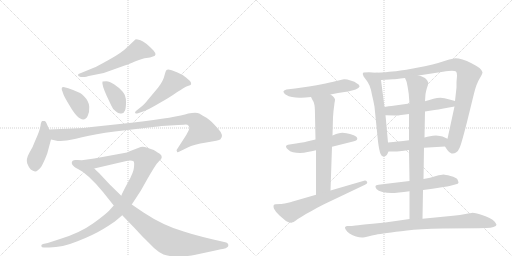
t = 0.00 s
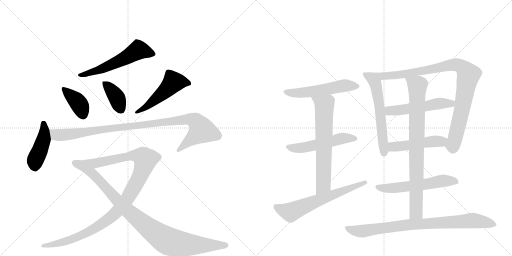
t = 3.00 s
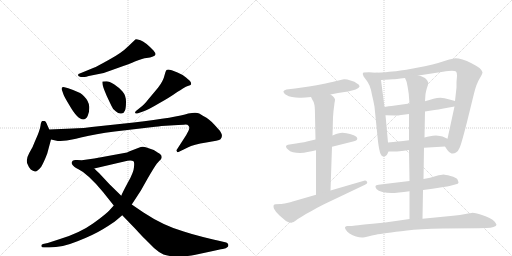
t = 6.00 s
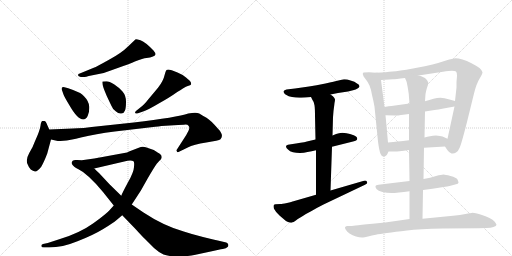
t = 9.00 s
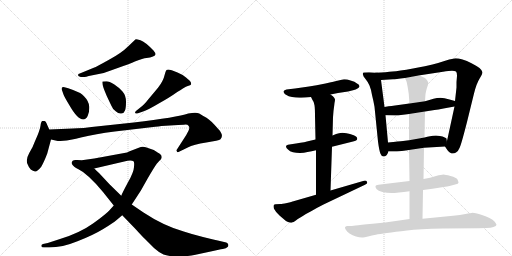
t = 12.00 s
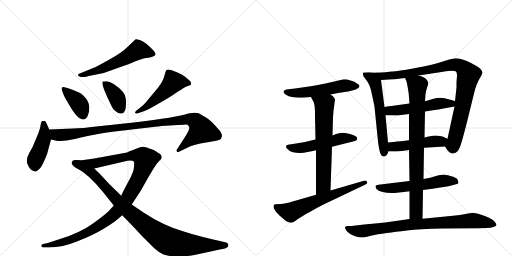
t = 14.99 s

The animated SVG that drew these frames (rendered in a browser with its animation timeline set to each time). Animation: 19 CSS @keyframes rules; one cycle of 14.99 s.

<svg version="1.1" viewBox="0 0 2048 1024" xmlns="http://www.w3.org/2000/svg">
  <g stroke="lightgray" stroke-dasharray="1,1" stroke-width="1" transform="scale(4, 4)">
    <line x1="0" y1="0" x2="256" y2="256"></line>
    <line x1="256" y1="0" x2="0" y2="256"></line>
    <line x1="128" y1="0" x2="128" y2="256"></line>
    <line x1="0" y1="128" x2="256" y2="128"></line>
    <line x1="256" y1="0" x2="512" y2="256"></line>
    <line x1="512" y1="0" x2="256" y2="256"></line>
    <line x1="384" y1="0" x2="384" y2="256"></line>
    <line x1="256" y1="128" x2="512" y2="128"></line>
  </g>
<g transform="scale(1, -1) translate(0, -850)">
   <style type="text/css">
    @keyframes keyframes0 {
      from {
       stroke: black;
       stroke-dashoffset: 571;
       stroke-width: 128;
       }
       65% {
       animation-timing-function: step-end;
       stroke: black;
       stroke-dashoffset: 0;
       stroke-width: 128;
       }
       to {
       stroke: black;
       stroke-width: 1024;
       }
       }
       #make-me-a-hanzi-animation-0 {
         animation: keyframes0 0.714681s both;
         animation-delay: 0.000000s;
         animation-timing-function: linear;
       }
    @keyframes keyframes1 {
      from {
       stroke: black;
       stroke-dashoffset: 391;
       stroke-width: 128;
       }
       56% {
       animation-timing-function: step-end;
       stroke: black;
       stroke-dashoffset: 0;
       stroke-width: 128;
       }
       to {
       stroke: black;
       stroke-width: 1024;
       }
       }
       #make-me-a-hanzi-animation-1 {
         animation: keyframes1 0.568197s both;
         animation-delay: 0.714681s;
         animation-timing-function: linear;
       }
    @keyframes keyframes2 {
      from {
       stroke: black;
       stroke-dashoffset: 386;
       stroke-width: 128;
       }
       56% {
       animation-timing-function: step-end;
       stroke: black;
       stroke-dashoffset: 0;
       stroke-width: 128;
       }
       to {
       stroke: black;
       stroke-width: 1024;
       }
       }
       #make-me-a-hanzi-animation-2 {
         animation: keyframes2 0.564128s both;
         animation-delay: 1.282878s;
         animation-timing-function: linear;
       }
    @keyframes keyframes3 {
      from {
       stroke: black;
       stroke-dashoffset: 507;
       stroke-width: 128;
       }
       62% {
       animation-timing-function: step-end;
       stroke: black;
       stroke-dashoffset: 0;
       stroke-width: 128;
       }
       to {
       stroke: black;
       stroke-width: 1024;
       }
       }
       #make-me-a-hanzi-animation-3 {
         animation: keyframes3 0.662598s both;
         animation-delay: 1.847005s;
         animation-timing-function: linear;
       }
    @keyframes keyframes4 {
      from {
       stroke: black;
       stroke-dashoffset: 443;
       stroke-width: 128;
       }
       59% {
       animation-timing-function: step-end;
       stroke: black;
       stroke-dashoffset: 0;
       stroke-width: 128;
       }
       to {
       stroke: black;
       stroke-width: 1024;
       }
       }
       #make-me-a-hanzi-animation-4 {
         animation: keyframes4 0.610514s both;
         animation-delay: 2.509603s;
         animation-timing-function: linear;
       }
    @keyframes keyframes5 {
      from {
       stroke: black;
       stroke-dashoffset: 1013;
       stroke-width: 128;
       }
       77% {
       animation-timing-function: step-end;
       stroke: black;
       stroke-dashoffset: 0;
       stroke-width: 128;
       }
       to {
       stroke: black;
       stroke-width: 1024;
       }
       }
       #make-me-a-hanzi-animation-5 {
         animation: keyframes5 1.074382s both;
         animation-delay: 3.120117s;
         animation-timing-function: linear;
       }
    @keyframes keyframes6 {
      from {
       stroke: black;
       stroke-dashoffset: 1116;
       stroke-width: 128;
       }
       78% {
       animation-timing-function: step-end;
       stroke: black;
       stroke-dashoffset: 0;
       stroke-width: 128;
       }
       to {
       stroke: black;
       stroke-width: 1024;
       }
       }
       #make-me-a-hanzi-animation-6 {
         animation: keyframes6 1.158203s both;
         animation-delay: 4.194499s;
         animation-timing-function: linear;
       }
    @keyframes keyframes7 {
      from {
       stroke: black;
       stroke-dashoffset: 944;
       stroke-width: 128;
       }
       75% {
       animation-timing-function: step-end;
       stroke: black;
       stroke-dashoffset: 0;
       stroke-width: 128;
       }
       to {
       stroke: black;
       stroke-width: 1024;
       }
       }
       #make-me-a-hanzi-animation-7 {
         animation: keyframes7 1.018229s both;
         animation-delay: 5.352702s;
         animation-timing-function: linear;
       }
    @keyframes keyframes8 {
      from {
       stroke: black;
       stroke-dashoffset: 546;
       stroke-width: 128;
       }
       64% {
       animation-timing-function: step-end;
       stroke: black;
       stroke-dashoffset: 0;
       stroke-width: 128;
       }
       to {
       stroke: black;
       stroke-width: 1024;
       }
       }
       #make-me-a-hanzi-animation-8 {
         animation: keyframes8 0.694336s both;
         animation-delay: 6.370931s;
         animation-timing-function: linear;
       }
    @keyframes keyframes9 {
      from {
       stroke: black;
       stroke-dashoffset: 530;
       stroke-width: 128;
       }
       63% {
       animation-timing-function: step-end;
       stroke: black;
       stroke-dashoffset: 0;
       stroke-width: 128;
       }
       to {
       stroke: black;
       stroke-width: 1024;
       }
       }
       #make-me-a-hanzi-animation-9 {
         animation: keyframes9 0.681315s both;
         animation-delay: 7.065267s;
         animation-timing-function: linear;
       }
    @keyframes keyframes10 {
      from {
       stroke: black;
       stroke-dashoffset: 667;
       stroke-width: 128;
       }
       68% {
       animation-timing-function: step-end;
       stroke: black;
       stroke-dashoffset: 0;
       stroke-width: 128;
       }
       to {
       stroke: black;
       stroke-width: 1024;
       }
       }
       #make-me-a-hanzi-animation-10 {
         animation: keyframes10 0.792806s both;
         animation-delay: 7.746582s;
         animation-timing-function: linear;
       }
    @keyframes keyframes11 {
      from {
       stroke: black;
       stroke-dashoffset: 643;
       stroke-width: 128;
       }
       68% {
       animation-timing-function: step-end;
       stroke: black;
       stroke-dashoffset: 0;
       stroke-width: 128;
       }
       to {
       stroke: black;
       stroke-width: 1024;
       }
       }
       #make-me-a-hanzi-animation-11 {
         animation: keyframes11 0.773275s both;
         animation-delay: 8.539388s;
         animation-timing-function: linear;
       }
    @keyframes keyframes12 {
      from {
       stroke: black;
       stroke-dashoffset: 598;
       stroke-width: 128;
       }
       66% {
       animation-timing-function: step-end;
       stroke: black;
       stroke-dashoffset: 0;
       stroke-width: 128;
       }
       to {
       stroke: black;
       stroke-width: 1024;
       }
       }
       #make-me-a-hanzi-animation-12 {
         animation: keyframes12 0.736654s both;
         animation-delay: 9.312663s;
         animation-timing-function: linear;
       }
    @keyframes keyframes13 {
      from {
       stroke: black;
       stroke-dashoffset: 950;
       stroke-width: 128;
       }
       76% {
       animation-timing-function: step-end;
       stroke: black;
       stroke-dashoffset: 0;
       stroke-width: 128;
       }
       to {
       stroke: black;
       stroke-width: 1024;
       }
       }
       #make-me-a-hanzi-animation-13 {
         animation: keyframes13 1.023112s both;
         animation-delay: 10.049316s;
         animation-timing-function: linear;
       }
    @keyframes keyframes14 {
      from {
       stroke: black;
       stroke-dashoffset: 530;
       stroke-width: 128;
       }
       63% {
       animation-timing-function: step-end;
       stroke: black;
       stroke-dashoffset: 0;
       stroke-width: 128;
       }
       to {
       stroke: black;
       stroke-width: 1024;
       }
       }
       #make-me-a-hanzi-animation-14 {
         animation: keyframes14 0.681315s both;
         animation-delay: 11.072428s;
         animation-timing-function: linear;
       }
    @keyframes keyframes15 {
      from {
       stroke: black;
       stroke-dashoffset: 487;
       stroke-width: 128;
       }
       61% {
       animation-timing-function: step-end;
       stroke: black;
       stroke-dashoffset: 0;
       stroke-width: 128;
       }
       to {
       stroke: black;
       stroke-width: 1024;
       }
       }
       #make-me-a-hanzi-animation-15 {
         animation: keyframes15 0.646322s both;
         animation-delay: 11.753743s;
         animation-timing-function: linear;
       }
    @keyframes keyframes16 {
      from {
       stroke: black;
       stroke-dashoffset: 576;
       stroke-width: 128;
       }
       65% {
       animation-timing-function: step-end;
       stroke: black;
       stroke-dashoffset: 0;
       stroke-width: 128;
       }
       to {
       stroke: black;
       stroke-width: 1024;
       }
       }
       #make-me-a-hanzi-animation-16 {
         animation: keyframes16 0.718750s both;
         animation-delay: 12.400065s;
         animation-timing-function: linear;
       }
    @keyframes keyframes17 {
      from {
       stroke: black;
       stroke-dashoffset: 837;
       stroke-width: 128;
       }
       73% {
       animation-timing-function: step-end;
       stroke: black;
       stroke-dashoffset: 0;
       stroke-width: 128;
       }
       to {
       stroke: black;
       stroke-width: 1024;
       }
       }
       #make-me-a-hanzi-animation-17 {
         animation: keyframes17 0.931152s both;
         animation-delay: 13.118815s;
         animation-timing-function: linear;
       }
    @keyframes keyframes18 {
      from {
       stroke: black;
       stroke-dashoffset: 852;
       stroke-width: 128;
       }
       73% {
       animation-timing-function: step-end;
       stroke: black;
       stroke-dashoffset: 0;
       stroke-width: 128;
       }
       to {
       stroke: black;
       stroke-width: 1024;
       }
       }
       #make-me-a-hanzi-animation-18 {
         animation: keyframes18 0.943359s both;
         animation-delay: 14.049967s;
         animation-timing-function: linear;
       }
</style>
<path d="M 323 542 L 338 542 Q 344 542 355 546 L 395 554 Q 419 558 443 568 L 496 587 Q 513 593 542 605 Q 572 617 586 618 Q 601 619 612 624 Q 631 628 614 648 Q 580 683 562 689 Q 545 694 543 693 Q 541 692 532 683 L 512 664 Q 486 638 436 611 Q 386 583 375 579 L 319 556 Q 312 556 312 549 Q 313 545 323 542 Z" fill="lightgray"></path> 
<path d="M 273 497 L 258 501 Q 250 503 248 500 Q 246 495 247 492 L 254 472 Q 257 463 277 430 Q 310 372 333 372 Q 344 372 351 387 Q 358 401 357 423 Q 356 445 336 465 Q 327 479 273 497 Z" fill="lightgray"></path> 
<path d="M 426 525 L 410 524 Q 406 513 427 466 L 445 428 Q 452 410 464 404 Q 474 394 485 396 Q 497 398 500 408 Q 504 418 504 443 Q 504 468 490 484 Q 476 500 456 513 Q 437 525 426 525 Z" fill="lightgray"></path> 
<path d="M 552 397 L 575 405 Q 591 410 635 436 Q 680 461 709 482 Q 721 489 733 497 Q 745 504 751 506 Q 758 508 762 510 Q 766 512 764 519 Q 762 526 744 540 Q 726 554 710 560 L 687 569 Q 670 574 666 570 Q 662 566 659 552 Q 653 525 632 499 L 596 456 Q 575 429 560 419 L 545 407 Q 540 403 540 399 Q 541 394 552 397 Z" fill="lightgray"></path> 
<path d="M 197 332 L 189 350 Q 183 366 178 366 Q 173 367 169 366 Q 164 364 162 347 Q 160 329 139 283 Q 132 262 117 238 Q 103 213 109 196 Q 116 178 123 172 Q 132 166 140 164 Q 148 162 165 183 Q 176 202 189 236 L 204 292 L 197 332 Z" fill="lightgray"></path> 
<path d="M 291 336 L 197 332 C 167 331 175 299 204 292 L 231 286 Q 232 285 254 287 Q 276 288 328 301 Q 380 314 459 324 L 621 343 Q 633 344 646 346 L 696 349 Q 733 351 742 352 Q 751 352 754 347 Q 758 342 757 337 Q 757 331 745 310 L 707 251 Q 705 248 708 244 Q 707 240 714 242 L 751 260 Q 774 272 825 280 Q 876 288 882 293 Q 897 309 873 334 Q 843 369 826 379 Q 809 388 797 396 Q 785 403 753 396 Q 709 381 535 360 L 404 346 Q 323 336 291 336 Z" fill="lightgray"></path> 
<path d="M 287 198 Q 287 188 307 177 L 377 176 L 497 204 Q 524 212 534 205 Q 538 202 536 182 Q 535 161 512 121 Q 490 80 485 67 L 455 28 L 438 9 Q 425 -6 372 -44 Q 319 -82 240 -106 L 191 -122 L 172 -126 Q 165 -128 165 -134 Q 166 -140 176 -140 L 197 -140 Q 249 -140 310 -115 Q 372 -91 413 -66 Q 454 -41 463 -33 L 489 -11 L 527 32 L 563 87 L 590 135 Q 616 180 627 195 L 636 205 Q 647 213 647 221 Q 647 229 641 233 Q 636 237 615 250 L 583 261 Q 569 266 555 259 L 516 244 Q 510 240 497 238 L 377 216 L 327 209 L 309 210 Q 287 213 287 198 Z" fill="lightgray"></path> 
<path d="M 307 177 Q 351 156 412 82 L 455 28 L 489 -11 L 542 -66 Q 571 -98 583 -109 L 616 -142 Q 637 -161 654 -168 Q 671 -175 707 -176 Q 743 -177 782 -169 L 852 -154 Q 893 -145 895 -145 Q 916 -140 913 -128 Q 911 -122 905 -120 L 871 -112 Q 856 -109 812 -98 Q 768 -87 735 -76 Q 654 -53 574 0 L 527 32 L 485 67 L 438 113 L 396 158 Q 391 162 377 176 C 355 197 281 192 307 177 Z" fill="lightgray"></path> 
<path d="M 1322 472 L 1352 478 L 1392 484 L 1412 489 Q 1424 492 1430 496 Q 1437 500 1438 504 L 1438 505 Q 1438 511 1428 516 Q 1420 524 1402 528 Q 1388 533 1379 533 L 1376 533 Q 1368 532 1354 528 Q 1339 524 1302 516 Q 1264 508 1236 504 L 1180 496 L 1146 492 Q 1137 490 1134 485 L 1134 483 Q 1134 478 1142 472 Q 1155 464 1168 462 Q 1182 459 1198 459 L 1205 459 Q 1220 459 1244 462 L 1322 472 Z" fill="lightgray"></path> 
<path d="M 1328 263 L 1412 284 Q 1428 288 1429 294 L 1429 296 Q 1429 301 1424 304 Q 1418 310 1400 314 Q 1383 318 1378 318 Q 1373 319 1369 319 Q 1362 319 1356 317 Q 1346 315 1330 308 L 1262 292 L 1236 286 Q 1223 282 1184 276 L 1158 272 Q 1144 270 1144 264 Q 1144 258 1152 252 Q 1159 244 1172 241 Q 1184 238 1200 238 Q 1216 238 1230 242 Q 1246 244 1264 249 L 1328 263 Z" fill="lightgray"></path> 
<path d="M 1322 88 L 1328 263 L 1330 308 L 1332 381 L 1334 406 Q 1338 437 1338 438 Q 1340 448 1340 451 L 1340 452 Q 1340 455 1336 460 Q 1334 464 1322 472 C 1298 490 1230 489 1244 462 L 1250 450 Q 1256 443 1258 429 Q 1260 415 1260 386 L 1262 292 L 1264 249 L 1264 71 C 1264 41 1321 58 1322 88 Z" fill="lightgray"></path> 
<path d="M 1264 71 L 1174 45 Q 1168 43 1148 38 Q 1128 34 1122 34 L 1102 33 Q 1098 32 1096 31 Q 1094 29 1094 25 Q 1094 21 1096 15 Q 1102 3 1118 -12 L 1132 -24 Q 1142 -34 1152 -38 Q 1159 -41 1164 -41 Q 1166 -41 1168 -40 Q 1174 -39 1182 -33 Q 1190 -26 1208 -16 Q 1226 -4 1248 7 Q 1268 19 1294 32 L 1460 111 Q 1469 115 1469 120 Q 1469 121 1468 123 Q 1465 128 1460 128 Q 1458 128 1456 127 L 1322 88 L 1264 71 Z" fill="lightgray"></path> 
<path d="M 1504 559 L 1476 561 L 1454 560 Q 1451 557 1451 554 Q 1451 553 1452 551 Q 1452 545 1462 534 Q 1472 522 1478 508 Q 1484 494 1488 470 Q 1494 446 1498 423 L 1512 284 Q 1517 246 1522 235 Q 1526 224 1534 224 Q 1541 224 1546 229 Q 1550 234 1554 244 L 1552 280 L 1542 389 L 1538 422 L 1524 530 C 1520 558 1520 558 1504 559 Z" fill="lightgray"></path> 
<path d="M 1780 264 L 1790 249 Q 1798 238 1806 236 L 1811 236 Q 1818 236 1824 240 Q 1834 247 1838 258 Q 1844 268 1868 362 L 1896 476 Q 1906 516 1918 535 Q 1930 554 1930 561 Q 1929 568 1918 578 Q 1907 586 1886 597 Q 1867 607 1850 612 Q 1833 617 1822 617 Q 1812 616 1784 608 Q 1754 598 1730 592 Q 1708 586 1652 576 Q 1594 566 1570 564 Q 1547 561 1504 559 C 1474 557 1494 528 1524 530 L 1572 533 Q 1580 533 1620 538 L 1674 548 L 1772 563 Q 1797 567 1808 567 Q 1819 566 1824 564 Q 1828 560 1828 547 Q 1828 546 1826 522 L 1826 500 L 1820 446 L 1818 424 L 1790 295 C 1784 266 1778 268 1780 264 Z" fill="lightgray"></path> 
<path d="M 1638 436 L 1580 428 Q 1574 428 1538 422 C 1508 417 1512 390 1542 389 L 1580 388 L 1584 388 Q 1591 388 1604 390 Q 1621 392 1636 394 L 1700 404 L 1738 410 Q 1752 412 1774 416 L 1818 424 C 1848 429 1849 438 1820 446 L 1798 452 Q 1776 458 1762 459 Q 1748 459 1734 455 Q 1718 450 1700 445 L 1638 436 Z" fill="lightgray"></path> 
<path d="M 1696 259 L 1780 264 C 1810 266 1817 283 1790 295 L 1770 304 Q 1762 307 1744 308 Q 1731 308 1720 305 Q 1710 303 1698 300 L 1636 289 L 1612 286 Q 1598 285 1552 280 C 1522 277 1524 244 1554 244 L 1580 244 Q 1586 244 1598 245 Q 1614 247 1636 250 L 1696 259 Z" fill="lightgray"></path> 
<path d="M 1692 90 L 1730 95 L 1774 102 Q 1791 104 1798 106 L 1824 113 Q 1833 115 1834 119 Q 1834 122 1830 132 Q 1826 140 1802 146 Q 1780 152 1774 152 Q 1767 152 1744 146 Q 1722 139 1694 134 L 1638 126 L 1596 121 L 1538 114 L 1514 111 Q 1503 110 1502 106 L 1502 104 Q 1502 100 1506 94 Q 1512 86 1530 82 Q 1547 78 1566 78 Q 1576 78 1596 80 Q 1614 82 1638 85 L 1692 90 Z" fill="lightgray"></path> 
<path d="M 1638 85 L 1638 -26 C 1638 -56 1689 -55 1690 -25 L 1692 90 L 1694 134 L 1696 259 L 1698 300 L 1700 404 L 1700 445 L 1702 474 Q 1704 486 1708 499 Q 1713 512 1713 518 Q 1713 521 1712 522 Q 1710 528 1704 534 Q 1698 542 1674 548 C 1645 557 1609 566 1620 538 L 1626 524 Q 1628 518 1632 494 Q 1636 471 1636 460 L 1638 436 L 1636 394 L 1636 289 L 1636 250 L 1638 126 L 1638 85 Z" fill="lightgray"></path> 
<path d="M 1638 -26 L 1590 -33 Q 1541 -40 1490 -45 Q 1440 -50 1422 -52 Q 1404 -54 1398 -54 L 1388 -54 Q 1382 -55 1380 -59 L 1380 -60 Q 1380 -64 1384 -70 Q 1388 -77 1398 -84 Q 1410 -92 1424 -96 Q 1437 -100 1448 -100 L 1452 -100 Q 1456 -100 1472 -96 Q 1488 -92 1503 -89 Q 1518 -86 1548 -82 Q 1580 -77 1628 -72 Q 1676 -66 1772 -64 L 1914 -63 L 1946 -62 Q 1964 -62 1974 -58 Q 1986 -54 1986 -49 Q 1984 -44 1978 -36 Q 1972 -29 1958 -22 Q 1944 -14 1922 -8 Q 1900 -1 1890 -1 Q 1884 -2 1862 -6 Q 1842 -10 1812 -13 L 1690 -25 L 1638 -26 Z" fill="lightgray"></path> 
      <clipPath id="make-me-a-hanzi-clip-0">
      <path d="M 323 542 L 338 542 Q 344 542 355 546 L 395 554 Q 419 558 443 568 L 496 587 Q 513 593 542 605 Q 572 617 586 618 Q 601 619 612 624 Q 631 628 614 648 Q 580 683 562 689 Q 545 694 543 693 Q 541 692 532 683 L 512 664 Q 486 638 436 611 Q 386 583 375 579 L 319 556 Q 312 556 312 549 Q 313 545 323 542 Z" fill="lightgray"></path>
      </clipPath>
      <path clip-path="url(#make-me-a-hanzi-clip-0)" d="M 610 636 L 553 650 L 430 584 L 319 549 " fill="none" id="make-me-a-hanzi-animation-0" stroke-dasharray="443 886" stroke-linecap="round"></path>

      <clipPath id="make-me-a-hanzi-clip-1">
      <path d="M 273 497 L 258 501 Q 250 503 248 500 Q 246 495 247 492 L 254 472 Q 257 463 277 430 Q 310 372 333 372 Q 344 372 351 387 Q 358 401 357 423 Q 356 445 336 465 Q 327 479 273 497 Z" fill="lightgray"></path>
      </clipPath>
      <path clip-path="url(#make-me-a-hanzi-clip-1)" d="M 254 495 L 315 436 L 332 389 " fill="none" id="make-me-a-hanzi-animation-1" stroke-dasharray="263 526" stroke-linecap="round"></path>

      <clipPath id="make-me-a-hanzi-clip-2">
      <path d="M 426 525 L 410 524 Q 406 513 427 466 L 445 428 Q 452 410 464 404 Q 474 394 485 396 Q 497 398 500 408 Q 504 418 504 443 Q 504 468 490 484 Q 476 500 456 513 Q 437 525 426 525 Z" fill="lightgray"></path>
      </clipPath>
      <path clip-path="url(#make-me-a-hanzi-clip-2)" d="M 414 520 L 467 460 L 484 413 " fill="none" id="make-me-a-hanzi-animation-2" stroke-dasharray="258 516" stroke-linecap="round"></path>

      <clipPath id="make-me-a-hanzi-clip-3">
      <path d="M 552 397 L 575 405 Q 591 410 635 436 Q 680 461 709 482 Q 721 489 733 497 Q 745 504 751 506 Q 758 508 762 510 Q 766 512 764 519 Q 762 526 744 540 Q 726 554 710 560 L 687 569 Q 670 574 666 570 Q 662 566 659 552 Q 653 525 632 499 L 596 456 Q 575 429 560 419 L 545 407 Q 540 403 540 399 Q 541 394 552 397 Z" fill="lightgray"></path>
      </clipPath>
      <path clip-path="url(#make-me-a-hanzi-clip-3)" d="M 753 517 L 693 521 L 655 480 L 592 428 L 546 401 " fill="none" id="make-me-a-hanzi-animation-3" stroke-dasharray="379 758" stroke-linecap="round"></path>

      <clipPath id="make-me-a-hanzi-clip-4">
      <path d="M 197 332 L 189 350 Q 183 366 178 366 Q 173 367 169 366 Q 164 364 162 347 Q 160 329 139 283 Q 132 262 117 238 Q 103 213 109 196 Q 116 178 123 172 Q 132 166 140 164 Q 148 162 165 183 Q 176 202 189 236 L 204 292 L 197 332 Z" fill="lightgray"></path>
      </clipPath>
      <path clip-path="url(#make-me-a-hanzi-clip-4)" d="M 174 358 L 175 292 L 140 207 L 141 178 " fill="none" id="make-me-a-hanzi-animation-4" stroke-dasharray="315 630" stroke-linecap="round"></path>

      <clipPath id="make-me-a-hanzi-clip-5">
      <path d="M 291 336 L 197 332 C 167 331 175 299 204 292 L 231 286 Q 232 285 254 287 Q 276 288 328 301 Q 380 314 459 324 L 621 343 Q 633 344 646 346 L 696 349 Q 733 351 742 352 Q 751 352 754 347 Q 758 342 757 337 Q 757 331 745 310 L 707 251 Q 705 248 708 244 Q 707 240 714 242 L 751 260 Q 774 272 825 280 Q 876 288 882 293 Q 897 309 873 334 Q 843 369 826 379 Q 809 388 797 396 Q 785 403 753 396 Q 709 381 535 360 L 404 346 Q 323 336 291 336 Z" fill="lightgray"></path>
      </clipPath>
      <path clip-path="url(#make-me-a-hanzi-clip-5)" d="M 205 327 L 224 311 L 244 309 L 737 372 L 767 372 L 783 365 L 807 327 L 713 248 " fill="none" id="make-me-a-hanzi-animation-5" stroke-dasharray="885 1770" stroke-linecap="round"></path>

      <clipPath id="make-me-a-hanzi-clip-6">
      <path d="M 287 198 Q 287 188 307 177 L 377 176 L 497 204 Q 524 212 534 205 Q 538 202 536 182 Q 535 161 512 121 Q 490 80 485 67 L 455 28 L 438 9 Q 425 -6 372 -44 Q 319 -82 240 -106 L 191 -122 L 172 -126 Q 165 -128 165 -134 Q 166 -140 176 -140 L 197 -140 Q 249 -140 310 -115 Q 372 -91 413 -66 Q 454 -41 463 -33 L 489 -11 L 527 32 L 563 87 L 590 135 Q 616 180 627 195 L 636 205 Q 647 213 647 221 Q 647 229 641 233 Q 636 237 615 250 L 583 261 Q 569 266 555 259 L 516 244 Q 510 240 497 238 L 377 216 L 327 209 L 309 210 Q 287 213 287 198 Z" fill="lightgray"></path>
      </clipPath>
      <path clip-path="url(#make-me-a-hanzi-clip-6)" d="M 300 198 L 328 192 L 380 196 L 529 228 L 560 226 L 572 221 L 581 208 L 559 144 L 508 52 L 438 -23 L 376 -65 L 312 -97 L 242 -122 L 172 -133 " fill="none" id="make-me-a-hanzi-animation-6" stroke-dasharray="988 1976" stroke-linecap="round"></path>

      <clipPath id="make-me-a-hanzi-clip-7">
      <path d="M 307 177 Q 351 156 412 82 L 455 28 L 489 -11 L 542 -66 Q 571 -98 583 -109 L 616 -142 Q 637 -161 654 -168 Q 671 -175 707 -176 Q 743 -177 782 -169 L 852 -154 Q 893 -145 895 -145 Q 916 -140 913 -128 Q 911 -122 905 -120 L 871 -112 Q 856 -109 812 -98 Q 768 -87 735 -76 Q 654 -53 574 0 L 527 32 L 485 67 L 438 113 L 396 158 Q 391 162 377 176 C 355 197 281 192 307 177 Z" fill="lightgray"></path>
      </clipPath>
      <path clip-path="url(#make-me-a-hanzi-clip-7)" d="M 324 171 L 370 156 L 506 12 L 591 -59 L 667 -112 L 753 -129 L 903 -130 " fill="none" id="make-me-a-hanzi-animation-7" stroke-dasharray="816 1632" stroke-linecap="round"></path>

      <clipPath id="make-me-a-hanzi-clip-8">
      <path d="M 1322 472 L 1352 478 L 1392 484 L 1412 489 Q 1424 492 1430 496 Q 1437 500 1438 504 L 1438 505 Q 1438 511 1428 516 Q 1420 524 1402 528 Q 1388 533 1379 533 L 1376 533 Q 1368 532 1354 528 Q 1339 524 1302 516 Q 1264 508 1236 504 L 1180 496 L 1146 492 Q 1137 490 1134 485 L 1134 483 Q 1134 478 1142 472 Q 1155 464 1168 462 Q 1182 459 1198 459 L 1205 459 Q 1220 459 1244 462 L 1322 472 Z" fill="lightgray"></path>
      </clipPath>
      <path clip-path="url(#make-me-a-hanzi-clip-8)" d="M 1143 484 L 1210 479 L 1366 506 L 1430 505 " fill="none" id="make-me-a-hanzi-animation-8" stroke-dasharray="418 836" stroke-linecap="round"></path>

      <clipPath id="make-me-a-hanzi-clip-9">
      <path d="M 1328 263 L 1412 284 Q 1428 288 1429 294 L 1429 296 Q 1429 301 1424 304 Q 1418 310 1400 314 Q 1383 318 1378 318 Q 1373 319 1369 319 Q 1362 319 1356 317 Q 1346 315 1330 308 L 1262 292 L 1236 286 Q 1223 282 1184 276 L 1158 272 Q 1144 270 1144 264 Q 1144 258 1152 252 Q 1159 244 1172 241 Q 1184 238 1200 238 Q 1216 238 1230 242 Q 1246 244 1264 249 L 1328 263 Z" fill="lightgray"></path>
      </clipPath>
      <path clip-path="url(#make-me-a-hanzi-clip-9)" d="M 1153 261 L 1206 258 L 1366 296 L 1422 295 " fill="none" id="make-me-a-hanzi-animation-9" stroke-dasharray="402 804" stroke-linecap="round"></path>

      <clipPath id="make-me-a-hanzi-clip-10">
      <path d="M 1322 88 L 1328 263 L 1330 308 L 1332 381 L 1334 406 Q 1338 437 1338 438 Q 1340 448 1340 451 L 1340 452 Q 1340 455 1336 460 Q 1334 464 1322 472 C 1298 490 1230 489 1244 462 L 1250 450 Q 1256 443 1258 429 Q 1260 415 1260 386 L 1262 292 L 1264 249 L 1264 71 C 1264 41 1321 58 1322 88 Z" fill="lightgray"></path>
      </clipPath>
      <path clip-path="url(#make-me-a-hanzi-clip-10)" d="M 1252 459 L 1287 438 L 1298 419 L 1294 113 L 1270 78 " fill="none" id="make-me-a-hanzi-animation-10" stroke-dasharray="539 1078" stroke-linecap="round"></path>

      <clipPath id="make-me-a-hanzi-clip-11">
      <path d="M 1264 71 L 1174 45 Q 1168 43 1148 38 Q 1128 34 1122 34 L 1102 33 Q 1098 32 1096 31 Q 1094 29 1094 25 Q 1094 21 1096 15 Q 1102 3 1118 -12 L 1132 -24 Q 1142 -34 1152 -38 Q 1159 -41 1164 -41 Q 1166 -41 1168 -40 Q 1174 -39 1182 -33 Q 1190 -26 1208 -16 Q 1226 -4 1248 7 Q 1268 19 1294 32 L 1460 111 Q 1469 115 1469 120 Q 1469 121 1468 123 Q 1465 128 1460 128 Q 1458 128 1456 127 L 1322 88 L 1264 71 Z" fill="lightgray"></path>
      </clipPath>
      <path clip-path="url(#make-me-a-hanzi-clip-11)" d="M 1101 26 L 1162 1 L 1461 119 " fill="none" id="make-me-a-hanzi-animation-11" stroke-dasharray="515 1030" stroke-linecap="round"></path>

      <clipPath id="make-me-a-hanzi-clip-12">
      <path d="M 1504 559 L 1476 561 L 1454 560 Q 1451 557 1451 554 Q 1451 553 1452 551 Q 1452 545 1462 534 Q 1472 522 1478 508 Q 1484 494 1488 470 Q 1494 446 1498 423 L 1512 284 Q 1517 246 1522 235 Q 1526 224 1534 224 Q 1541 224 1546 229 Q 1550 234 1554 244 L 1552 280 L 1542 389 L 1538 422 L 1524 530 C 1520 558 1520 558 1504 559 Z" fill="lightgray"></path>
      </clipPath>
      <path clip-path="url(#make-me-a-hanzi-clip-12)" d="M 1458 555 L 1491 536 L 1505 504 L 1522 392 L 1535 237 " fill="none" id="make-me-a-hanzi-animation-12" stroke-dasharray="470 940" stroke-linecap="round"></path>

      <clipPath id="make-me-a-hanzi-clip-13">
      <path d="M 1780 264 L 1790 249 Q 1798 238 1806 236 L 1811 236 Q 1818 236 1824 240 Q 1834 247 1838 258 Q 1844 268 1868 362 L 1896 476 Q 1906 516 1918 535 Q 1930 554 1930 561 Q 1929 568 1918 578 Q 1907 586 1886 597 Q 1867 607 1850 612 Q 1833 617 1822 617 Q 1812 616 1784 608 Q 1754 598 1730 592 Q 1708 586 1652 576 Q 1594 566 1570 564 Q 1547 561 1504 559 C 1474 557 1494 528 1524 530 L 1572 533 Q 1580 533 1620 538 L 1674 548 L 1772 563 Q 1797 567 1808 567 Q 1819 566 1824 564 Q 1828 560 1828 547 Q 1828 546 1826 522 L 1826 500 L 1820 446 L 1818 424 L 1790 295 C 1784 266 1778 268 1780 264 Z" fill="lightgray"></path>
      </clipPath>
      <path clip-path="url(#make-me-a-hanzi-clip-13)" d="M 1512 558 L 1532 546 L 1593 550 L 1816 591 L 1847 583 L 1863 567 L 1874 551 L 1836 357 L 1813 272 L 1791 266 " fill="none" id="make-me-a-hanzi-animation-13" stroke-dasharray="822 1644" stroke-linecap="round"></path>

      <clipPath id="make-me-a-hanzi-clip-14">
      <path d="M 1638 436 L 1580 428 Q 1574 428 1538 422 C 1508 417 1512 390 1542 389 L 1580 388 L 1584 388 Q 1591 388 1604 390 Q 1621 392 1636 394 L 1700 404 L 1738 410 Q 1752 412 1774 416 L 1818 424 C 1848 429 1849 438 1820 446 L 1798 452 Q 1776 458 1762 459 Q 1748 459 1734 455 Q 1718 450 1700 445 L 1638 436 Z" fill="lightgray"></path>
      </clipPath>
      <path clip-path="url(#make-me-a-hanzi-clip-14)" d="M 1549 395 L 1558 407 L 1639 415 L 1746 435 L 1805 435 L 1813 441 " fill="none" id="make-me-a-hanzi-animation-14" stroke-dasharray="402 804" stroke-linecap="round"></path>

      <clipPath id="make-me-a-hanzi-clip-15">
      <path d="M 1696 259 L 1780 264 C 1810 266 1817 283 1790 295 L 1770 304 Q 1762 307 1744 308 Q 1731 308 1720 305 Q 1710 303 1698 300 L 1636 289 L 1612 286 Q 1598 285 1552 280 C 1522 277 1524 244 1554 244 L 1580 244 Q 1586 244 1598 245 Q 1614 247 1636 250 L 1696 259 Z" fill="lightgray"></path>
      </clipPath>
      <path clip-path="url(#make-me-a-hanzi-clip-15)" d="M 1561 250 L 1571 263 L 1765 284 L 1783 292 " fill="none" id="make-me-a-hanzi-animation-15" stroke-dasharray="359 718" stroke-linecap="round"></path>

      <clipPath id="make-me-a-hanzi-clip-16">
      <path d="M 1692 90 L 1730 95 L 1774 102 Q 1791 104 1798 106 L 1824 113 Q 1833 115 1834 119 Q 1834 122 1830 132 Q 1826 140 1802 146 Q 1780 152 1774 152 Q 1767 152 1744 146 Q 1722 139 1694 134 L 1638 126 L 1596 121 L 1538 114 L 1514 111 Q 1503 110 1502 106 L 1502 104 Q 1502 100 1506 94 Q 1512 86 1530 82 Q 1547 78 1566 78 Q 1576 78 1596 80 Q 1614 82 1638 85 L 1692 90 Z" fill="lightgray"></path>
      </clipPath>
      <path clip-path="url(#make-me-a-hanzi-clip-16)" d="M 1509 105 L 1527 97 L 1586 98 L 1772 127 L 1825 123 " fill="none" id="make-me-a-hanzi-animation-16" stroke-dasharray="448 896" stroke-linecap="round"></path>

      <clipPath id="make-me-a-hanzi-clip-17">
      <path d="M 1638 85 L 1638 -26 C 1638 -56 1689 -55 1690 -25 L 1692 90 L 1694 134 L 1696 259 L 1698 300 L 1700 404 L 1700 445 L 1702 474 Q 1704 486 1708 499 Q 1713 512 1713 518 Q 1713 521 1712 522 Q 1710 528 1704 534 Q 1698 542 1674 548 C 1645 557 1609 566 1620 538 L 1626 524 Q 1628 518 1632 494 Q 1636 471 1636 460 L 1638 436 L 1636 394 L 1636 289 L 1636 250 L 1638 126 L 1638 85 Z" fill="lightgray"></path>
      </clipPath>
      <path clip-path="url(#make-me-a-hanzi-clip-17)" d="M 1628 533 L 1670 503 L 1664 1 L 1644 -18 " fill="none" id="make-me-a-hanzi-animation-17" stroke-dasharray="709 1418" stroke-linecap="round"></path>

      <clipPath id="make-me-a-hanzi-clip-18">
      <path d="M 1638 -26 L 1590 -33 Q 1541 -40 1490 -45 Q 1440 -50 1422 -52 Q 1404 -54 1398 -54 L 1388 -54 Q 1382 -55 1380 -59 L 1380 -60 Q 1380 -64 1384 -70 Q 1388 -77 1398 -84 Q 1410 -92 1424 -96 Q 1437 -100 1448 -100 L 1452 -100 Q 1456 -100 1472 -96 Q 1488 -92 1503 -89 Q 1518 -86 1548 -82 Q 1580 -77 1628 -72 Q 1676 -66 1772 -64 L 1914 -63 L 1946 -62 Q 1964 -62 1974 -58 Q 1986 -54 1986 -49 Q 1984 -44 1978 -36 Q 1972 -29 1958 -22 Q 1944 -14 1922 -8 Q 1900 -1 1890 -1 Q 1884 -2 1862 -6 Q 1842 -10 1812 -13 L 1690 -25 L 1638 -26 Z" fill="lightgray"></path>
      </clipPath>
      <path clip-path="url(#make-me-a-hanzi-clip-18)" d="M 1386 -59 L 1413 -72 L 1444 -75 L 1635 -48 L 1897 -32 L 1975 -47 " fill="none" id="make-me-a-hanzi-animation-18" stroke-dasharray="724 1448" stroke-linecap="round"></path>

</g>
</svg>
